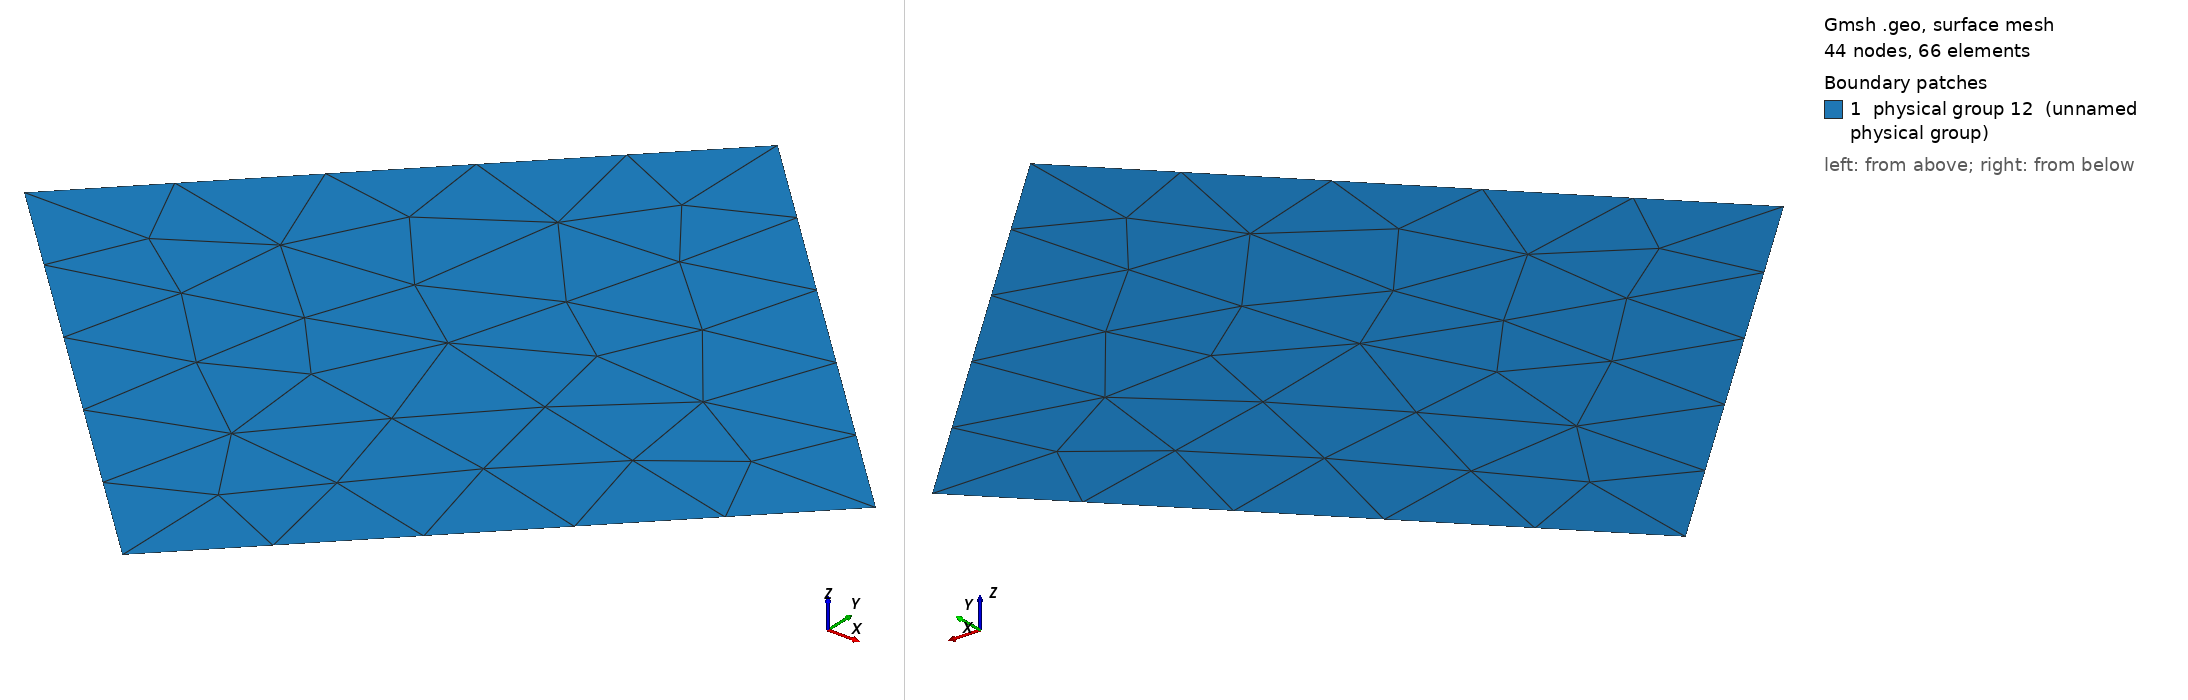

Gmsh geometry script, surface-meshed: 44 nodes, 66 surface elements. Boundary patches (legend numbers): 1 physical group 12 (unnamed physical group). Left view from above one corner, right view from below the opposite corner. Legend entries are the model's physical surfaces. The drawing asked Gmsh for element sizes between 1% and 20% of the model's largest extent; the script's own settings can give other sizes.

=== MMS_A.geo (drawn) ===
x = 2.22144146908;
c = 1.57079632679;

Point(1) = {x+c,0.0+c,0,0.64};
Point(2) = {0.0+c,x+c,0,0.64};
Point(3) = {-x+c,0.0+c,0,0.64};
Point(4) = {0.0+c,-x+c,0,0.64};
Line(1) = {4,3};
Line(2) = {3,2};
Line(3) = {2,1};
Line(4) = {1,4};
Line Loop(5) = {1,2,3,4};
Plane Surface(6) = {5};
Physical Line(7) = {3};
Physical Line(8) = {2};
Physical Line(9) = {1};
Physical Line(10) = {4};
Physical Surface(12) = {6};
